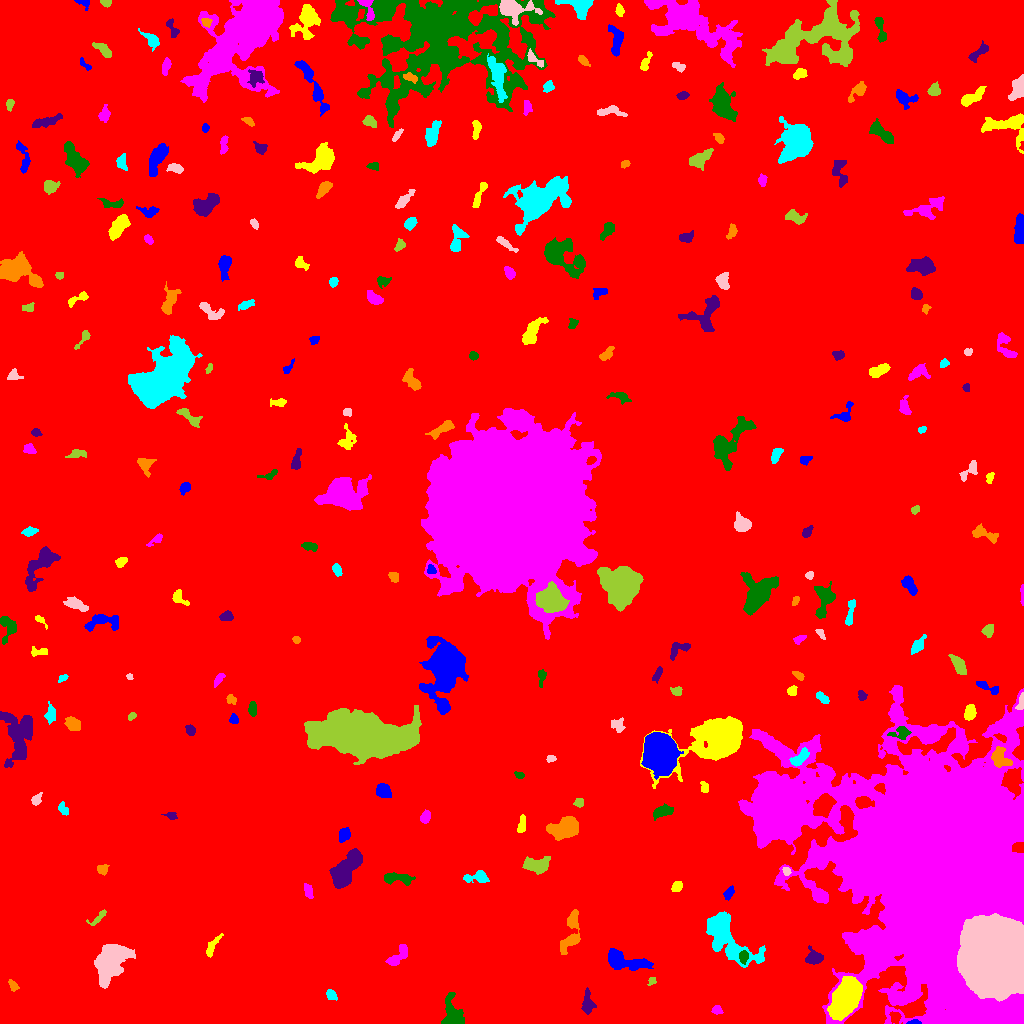

Data behind this chart, as committed beside it:
ID, X, Y, A, B, theta, total_flux, mu_max, mu_median, mu_mean, R_fwhm, R_e, R10, R90, x_start, x_end, y_start, y_end, area, greylevel
0, 497.1, 545.1, 298, 289.3, 1.058, 2834503, 20.0, 3.0, 3.238, 46.72, 263.5, 100.8, 418.9, 0, 1023, 0, 1023, 875272, 3.238
1, 913.9, 1.087, 2.742, 1.069, 0.05203, 150.0, 7.0, 2.0, 2.632, 2.459, 2.034, 0.7979, 3.241, 906, 921, 0, 4, 57, 14.63
2, 844.9, 23.32, 9.133, 5.877, 1.059, 7421, 20.0, 6.0, 7.198, 9.966, 9.045, 3.568, 14.72, 827, 862, 3, 47, 1031, 18.2
3, 716.8, 13.59, 2.377, 2.099, -0.3856, 276.0, 6.0, 3.0, 3.209, 3.989, 2.821, 1.128, 4.406, 711, 723, 9, 18, 86, 11.21
4, 453.1, 7.152, 7.155, 4.409, -1.331, 2732, 19.0, 4.0, 6.536, 6.077, 5.412, 2.111, 9.491, 441, 464, 0, 31, 418, 12.54
5, 587.9, 19.86, 5.783, 2.669, -1.521, 666.0, 7.0, 3.0, 3.083, 4.652, 4.478, 1.784, 7.313, 581, 596, 9, 36, 216, 9.083
6, 13.23, 37.82, 3.081, 1.832, -0.9831, 158.0, 4.0, 2.0, 1.775, 4.068, 2.985, 1.128, 4.687, 8, 19, 32, 44, 89, 8.775
7, 331.4, 27.92, 2.836, 2.097, -0.7479, 235.0, 5.0, 2.0, 2.304, 3.742, 3.141, 1.128, 4.787, 326, 337, 23, 34, 102, 9.304
8, 111, 64.77, 9.558, 6.119, 1.035, 8188, 30.0, 5.0, 7.942, 7.569, 8.215, 3.09, 14.93, 94, 135, 35, 79, 1031, 13.94
9, 652.1, 42.44, 2.354, 1.737, 0.8159, 202.0, 6.0, 3.0, 3.367, 3.568, 2.459, 0.9772, 3.785, 647, 656, 38, 46, 60, 13.37
10, 472.7, 59.94, 6.154, 5.533, 0.6106, 7280, 32.0, 8.0, 10.57, 7.464, 7.136, 2.764, 12.1, 459, 487, 45, 78, 689, 16.57
11, 623.6, 62.92, 11.69, 3.934, -0.2578, 2125, 9.0, 3.0, 3.829, 7.59, 7.181, 2.706, 11.66, 608, 653, 53, 75, 555, 9.829
12, 212.1, 76.93, 6.599, 1.874, 1.018, 295.0, 4.0, 2.0, 1.844, 5.412, 3.909, 1.493, 6.257, 206, 223, 66, 90, 160, 8.844
13, 398.1, 67.37, 7.445, 2.865, 0.8342, 710.0, 6.0, 3.0, 2.898, 6.794, 4.918, 1.871, 7.653, 385, 407, 58, 79, 245, 9.898
14, 743.9, 66.68, 3.299, 1.943, 1.454, 175.0, 3.0, 2.0, 1.591, 4.297, 3.09, 1.262, 4.787, 739, 748, 59, 73, 110, 13.59
15, 814, 65.58, 4.062, 3.339, -0.2285, 860.0, 10.0, 4.0, 4.057, 5.109, 4.37, 1.693, 7.024, 805, 823, 59, 78, 212, 11.06
16, 571.4, 91.42, 12.36, 4.069, 1.35, 1418, 7.0, 3.0, 3.26, 7.464, 6.457, 2.523, 10.2, 560, 580, 69, 114, 435, 10.26
17, 725.1, 88.41, 16.77, 7.035, -0.8161, 5422, 17.0, 3.0, 4.441, 7.356, 9.424, 3.385, 16.62, 706, 765, 56, 112, 1221, 11.44
18, 994.1, 66.31, 17.4, 15.25, -1.493, 176784, 90.0, 37.0, 35.97, 25.14, 20.94, 8.387, 31.96, 957, 1023, 22, 110, 4915, 89.97
19, 98.51, 106, 6.018, 1.814, 0.7414, 183.0, 4.0, 1.0, 1.538, 4.146, 3.192, 1.128, 5.171, 86, 106, 98, 114, 119, 8.538
20, 500.3, 106, 10.75, 8.411, 0.1142, 39309, 81.0, 12.0, 20.71, 10.42, 10.36, 4.029, 18.46, 443, 523, 83, 128, 1898, 25.71
21, 728.9, 131.5, 2.954, 1.849, 0.9873, 217.0, 6.0, 2.0, 1.991, 3.568, 2.821, 0.9772, 4.583, 723, 734, 123, 138, 109, 12.99
22, 676.8, 137, 2.825, 2.245, 0.7741, 240.0, 5.0, 2.0, 2.243, 3.827, 3.241, 1.128, 4.983, 671, 682, 132, 142, 107, 9.243
23, 308.2, 131.8, 3.84, 2.004, -1.215, 235.0, 3.0, 2.0, 2.009, 4.951, 3.523, 1.493, 5.352, 304, 313, 125, 140, 117, 9.009
24, 397.3, 145.1, 8.45, 2.394, -0.0902, 519.0, 5.0, 2.0, 1.996, 4.983, 4.787, 1.954, 7.736, 384, 415, 138, 151, 260, 8.996
25, 343.8, 151, 9.673, 4.512, 0.9923, 6189, 27.0, 6.0, 8.513, 7.047, 7.225, 2.706, 12.68, 329, 362, 135, 175, 727, 14.51
26, 102.3, 153.9, 2.7, 2.611, -1.02, 200.0, 4.0, 2.0, 1.942, 4.687, 3.241, 1.262, 4.951, 97, 109, 148, 159, 103, 8.942
27, 478.2, 146.5, 6.11, 2.706, 0.1022, 708.0, 10.0, 3.0, 3.308, 4.37, 4.029, 1.493, 6.699, 463, 489, 141, 153, 214, 10.31
28, 786.3, 152.4, 2.23, 1.756, -1.168, 188.0, 5.0, 3.0, 2.938, 3.478, 2.585, 0.9772, 3.909, 782, 791, 148, 156, 64, 12.94
29, 535.7, 158.2, 6.333, 3.354, -0.03958, 1069, 7.0, 3.0, 3.09, 6.887, 5.47, 2.257, 8.63, 522, 550, 149, 167, 346, 10.09
30, 165, 169, 4.169, 1.619, 1.51, 188.0, 4.0, 2.0, 1.741, 4.37, 3.338, 1.262, 5.232, 161, 168, 161, 178, 108, 8.741
31, 344.3, 188.8, 3.357, 2.514, 1.23, 404.0, 7.0, 3.0, 2.711, 3.989, 3.7, 1.382, 5.726, 339, 350, 181, 196, 149, 9.711
32, 521.5, 198, 4.678, 1.795, 1.399, 274.0, 4.0, 2.0, 2.157, 5.202, 3.385, 1.382, 5.47, 517, 525, 191, 209, 127, 9.157
33, 424.8, 206.1, 2.938, 2.339, 1.097, 213.0, 6.0, 2.0, 1.805, 2.985, 3.141, 1.128, 5.232, 420, 430, 200, 214, 118, 8.805
34, 662.8, 212, 5.248, 2.494, 0.2829, 686.0, 6.0, 3.0, 3.314, 6.555, 4.549, 1.871, 6.956, 653, 673, 203, 220, 207, 13.31
35, 171.1, 207.8, 3.232, 1.812, -0.1799, 224.0, 5.0, 3.0, 2.8, 3.613, 2.932, 1.262, 4.549, 161, 177, 204, 211, 80, 8.8
36, 567.5, 195.5, 6.2, 4.426, 0.311, 2648, 16.0, 3.0, 4.859, 6.723, 5.917, 2.326, 10.28, 546, 578, 183, 207, 545, 11.86
37, 61.99, 215.3, 3.409, 2.106, -1.103, 178.0, 5.0, 1.0, 1.712, 2.985, 2.764, 1.128, 4.72, 58, 68, 208, 222, 104, 8.712
38, 36.5, 224, 3.212, 1.987, 0.9363, 189.0, 4.0, 2.0, 1.853, 4.37, 2.985, 1.128, 4.82, 31, 42, 218, 231, 102, 8.853
39, 579.2, 220.6, 2.326, 2.03, 0.1311, 158.0, 4.0, 2.0, 1.927, 3.742, 2.706, 0.9772, 4.442, 573, 583, 216, 225, 82, 8.927
40, 862.8, 220.7, 4.14, 2.668, -0.06772, 742.0, 9.0, 4.0, 3.885, 4.478, 4.107, 1.596, 6.604, 855, 874, 215, 227, 191, 22.88
41, 383.7, 232.3, 3.664, 3.184, -0.4305, 473.0, 7.0, 2.0, 2.377, 3.568, 4.37, 1.596, 6.747, 376, 391, 226, 240, 199, 9.377
42, 704.2, 235.9, 3.06, 1.955, -1.305, 277.0, 6.0, 3.0, 3.221, 4.26, 3.038, 1.128, 4.652, 700, 708, 231, 242, 86, 9.221
43, 779.8, 215, 10.22, 9.062, 1.394, 92485, 151.0, 21.0, 36.83, 11.53, 11.33, 4.478, 20.72, 755, 805, 183, 247, 2511, 49.83
44, 519.6, 248.2, 2.386, 1.594, -0.3764, 133.0, 6.0, 2.0, 2.111, 2.459, 2.326, 0.7979, 3.868, 514, 524, 245, 252, 63, 9.111
45, 19.25, 286.7, 13.94, 7.258, 1.539, 2660, 7.0, 3.0, 2.737, 10.36, 9.322, 3.656, 14.49, 0, 32, 256, 312, 972, 9.737
46, 999.4, 265.7, 5.337, 3.713, -1.103, 682.0, 6.0, 2.0, 2.41, 6.155, 4.951, 1.871, 7.838, 991, 1012, 256, 277, 283, 16.41
47, 799, 264.9, 5.279, 2.369, 0.7716, 562.0, 7.0, 2.0, 2.782, 4.37, 4.146, 1.596, 6.77, 789, 809, 257, 276, 202, 13.78
48, 550.5, 264.6, 2.268, 1.584, 0.08945, 128.0, 5.0, 2.0, 2.032, 2.523, 2.326, 0.7979, 3.785, 546, 556, 261, 268, 63, 9.032
49, 362.8, 287.7, 21.23, 8.946, -0.06249, 60525, 60.0, 10.0, 14.7, 13.67, 15.78, 5.89, 28.53, 304, 421, 259, 318, 4116, 20.7
50, 523, 277.4, 11.66, 4.392, 0.05678, 3920, 12.0, 5.0, 4.987, 10.06, 8.974, 3.523, 13.74, 496, 545, 267, 289, 786, 10.99
51, 659.6, 271.8, 8.188, 6.592, -1.375, 32642, 94.0, 17.0, 25.25, 8.795, 8.867, 3.385, 15.57, 641, 683, 244, 291, 1293, 36.25
52, 718.9, 284.5, 17.19, 8.49, 0.4396, 28492, 60.0, 7.0, 13.33, 9.591, 10.65, 4.029, 20.6, 640, 742, 235, 307, 2137, 20.33
53, 956.5, 276.3, 2.934, 2.386, -0.0344, 330.0, 7.0, 3.0, 3.0, 3.478, 3.141, 1.128, 5.046, 951, 963, 272, 282, 110, 15.0
54, 900.6, 290.4, 5.509, 2.878, 0.1567, 381.0, 5.0, 2.0, 2.117, 4.754, 4.26, 1.693, 6.58, 887, 911, 284, 297, 180, 13.12
55, 190.3, 293, 2.573, 2.105, -0.9884, 302.0, 7.0, 3.0, 3.113, 3.29, 2.932, 1.128, 4.72, 185, 195, 288, 299, 97, 10.11
56, 72.79, 299.5, 3.639, 2.812, -0.5031, 689.0, 8.0, 3.0, 3.646, 5.232, 4.029, 1.596, 6.433, 64, 80, 293, 307, 189, 10.65
57, 51.04, 309.4, 4.103, 2.295, 1.501, 471.0, 6.0, 3.0, 3.0, 5.293, 3.742, 1.493, 5.809, 44, 55, 299, 322, 157, 10.0
58, 617.3, 298.9, 3.573, 3.409, -0.2027, 198.0, 3.0, 1.0, 1.347, 4.107, 3.742, 1.382, 6.05, 611, 625, 291, 306, 147, 9.347
59, 131.6, 307.5, 2.309, 1.511, 0.6401, 130.0, 4.0, 2.0, 2.203, 3.742, 2.459, 0.9772, 3.656, 128, 136, 303, 311, 59, 9.203
... 224 more rows
